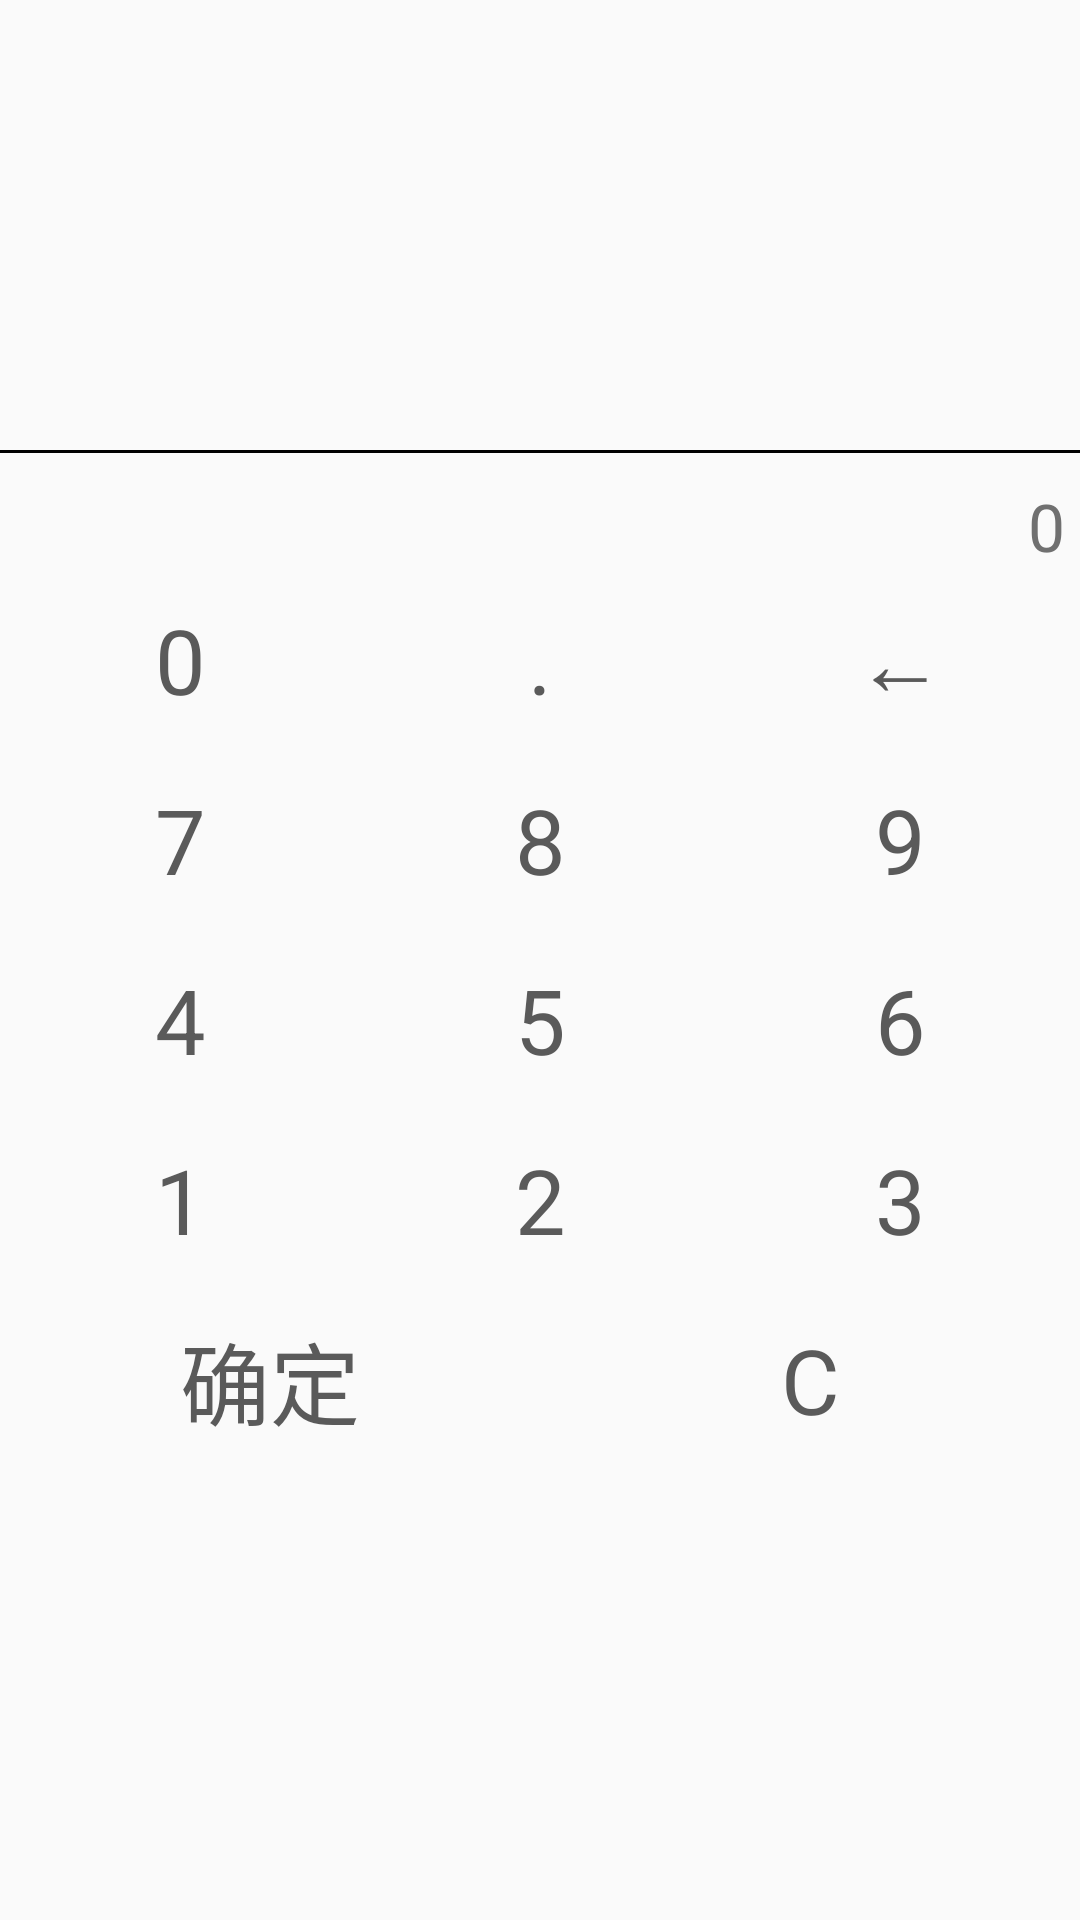

Layout XML and referenced resources for this Android screen:
<!-- AndroidManifest.xml: application theme Theme.AppCompat.Light.NoActionBar -->
<!-- res/layout/pop_password.xml -->
<?xml version="1.0" encoding="utf-8"?>
<LinearLayout xmlns:android="http://schemas.android.com/apk/res/android"
    android:layout_width="fill_parent"
    android:layout_height="fill_parent"
    android:orientation="vertical" >

    <LinearLayout
        android:id="@+id/layout_password"
        android:layout_width="fill_parent"
        android:layout_height="wrap_content"
        android:layout_weight="1.5"
        android:gravity="center"
        android:orientation="vertical">
        <RelativeLayout
            android:id="@+id/layout_calculate"
            android:layout_width="match_parent"
            android:layout_height="wrap_content">

            <TextView
                android:id="@+id/tv_digit"
                android:layout_width="200.0dip"
                android:layout_height="40.0dip"
                android:layout_alignParentRight="true"
                android:layout_marginRight="5.0dip"
                android:gravity="end|bottom|center"
                android:lines="1"
                android:maxLines="1"
                android:text="0"
                android:textColor="@color/chutou_check_txt"
                android:textSize="22.0sp" />

            <TextView
                android:layout_width="45.0dip"
                android:layout_height="30.0dip"
                android:layout_marginLeft="10.0dip"
                android:background="@drawable/note" />
            <View
                android:layout_width="match_parent"
                android:layout_height="1dp"
                android:background="@android:color/black" />

        </RelativeLayout>
        <LinearLayout
            android:layout_width="match_parent"
            android:layout_height="60.0dip"
            android:orientation="horizontal">
            <TextView
                android:id="@+id/btn_txt0"
                style="@style/calculator_btn"
                android:text="0"
                />
            <TextView
                android:id="@+id/btn_dot"
                style="@style/calculator_btn"
                android:text="."
                />

            <TextView
                android:id="@+id/btn_del"
                style="@style/calculator_btn"
                android:text="←"
            />

        </LinearLayout>
        <LinearLayout
            android:layout_width="match_parent"
            android:layout_height="60.0dip"
            android:orientation="horizontal">

            <TextView
                android:id="@+id/btn_txt7"
                style="@style/calculator_btn"
                android:text="7"
               />

            <TextView
                android:id="@+id/btn_txt8"
                style="@style/calculator_btn"
                android:text="8"
                />

            <TextView
                android:id="@+id/btn_txt9"
                style="@style/calculator_btn"
                android:text="9"
               />
        </LinearLayout>

        <LinearLayout
            android:layout_width="fill_parent"
            android:layout_height="60.0dip"
            android:orientation="horizontal">

            <TextView
                android:id="@+id/btn_txt4"
                style="@style/calculator_btn"
                android:text="4"
                 />

            <TextView
                android:id="@+id/btn_txt5"
                style="@style/calculator_btn"
                android:text="5"
               />

            <TextView
                android:id="@+id/btn_txt6"
                style="@style/calculator_btn"
                android:text="6"
                />
        </LinearLayout>

        <LinearLayout
            android:layout_width="fill_parent"
            android:layout_height="60.0dip"
            android:orientation="horizontal">

            <TextView
                android:id="@+id/btn_txt1"
                style="@style/calculator_btn"
                android:text="1" />
            <TextView
                android:id="@+id/btn_txt2"
                style="@style/calculator_btn"
                android:text="2" />
            <TextView
                android:id="@+id/btn_txt3"
                style="@style/calculator_btn"
                android:text="3"
                />
        </LinearLayout>

        <LinearLayout
            android:layout_width="fill_parent"
            android:layout_height="60.0dip"
            android:orientation="horizontal">
            <TextView
                android:id="@+id/btn_confirm"
                style="@style/calculator_btn"
                android:textColor="@color/chutou_btn"
                android:background="@drawable/big_btn_backgroud_blue"
                android:text="确定"
              />
            <TextView
                android:id="@+id/btn_cancel"
                style="@style/calculator_btn"
                android:background="@drawable/big_btn_backgroud2"
                android:text="C"
               />

        </LinearLayout>
    </LinearLayout>

</LinearLayout>
<!-- resources referenced by this layout -->
<resources>
  <color name="chutou_btn">#5A5A5A</color>
  <color name="chutou_check_txt">#707070</color>
  <!-- drawable big_btn_backgroud2 (drawable) -->
  <?xml version="1.0" encoding="utf-8"?>
  <selector xmlns:android="http://schemas.android.com/apk/res/android">
  
      <item android:state_pressed="true" android:state_enabled="false">
          <shape>
              <gradient android:angle="270" android:endColor="@color/chutou_btn_back"
                  android:startColor="@color/chutou_btn_back" />
              <size android:height="60dp" android:width="320dp" />
  
          </shape>
      </item>
      <item android:state_pressed="true" android:state_enabled="true">
          <shape>
              <gradient android:angle="270" android:endColor="@color/chutou_btn_back"
                  android:startColor="@color/chutou_btn_back" />
              <size android:height="60dp" android:width="320dp" />
  
          </shape>
      </item>
      <item android:state_pressed="false" android:state_enabled="true">
          <shape>
              <gradient android:angle="270" android:endColor="#00D2691E"
                  android:startColor="#00D2691E" />
              <size android:height="60dp" android:width="320dp" />
  
          </shape>
      </item>
  
      <item android:state_pressed="false" android:state_enabled="false">
          <shape>
              <gradient android:angle="270" android:endColor="@color/chutou_btn_back"
                  android:startColor="@color/chutou_btn_back" />
              <size android:height="60dp" android:width="320dp" />
  
          </shape>
      </item>
  </selector>
  <!-- drawable big_btn_backgroud_blue (drawable) -->
  <?xml version="1.0" encoding="utf-8"?>
  <selector xmlns:android="http://schemas.android.com/apk/res/android">
      <item android:state_pressed="true" android:state_enabled="false">
          <shape>
              <gradient android:angle="270" android:endColor="@color/chutou_btn_back"
                  android:startColor="@color/chutou_btn_back" />
              <size android:height="60dp" android:width="320dp" />
  
          </shape>
      </item>
      <item android:state_pressed="true" android:state_enabled="true">
          <shape>
              <gradient android:angle="270" android:endColor="@color/chutou_btn_back"
                  android:startColor="@color/chutou_btn_back" />
              <size android:height="60dp" android:width="320dp" />
  
          </shape>
      </item>
      <item android:state_pressed="false" android:state_enabled="true">
          <shape>
              <gradient android:angle="270" android:endColor="#00D2691E"
                  android:startColor="#00D2691E" />
              <size android:height="60dp" android:width="320dp" />
  
          </shape>
      </item>
  
      <item android:state_pressed="false" android:state_enabled="false">
          <shape>
              <gradient android:angle="270" android:endColor="@color/chutou_btn_back"
                  android:startColor="@color/chutou_btn_back" />
              <size android:height="60dp" android:width="320dp" />
  
          </shape>
      </item>
  </selector>
  <style name="calculator_btn">
          <item name="android:layout_width">match_parent</item>
          <item name="android:layout_height">match_parent</item>
          <item name="android:textSize">30sp</item>
          <item name="android:layout_weight">1</item>
          <item name="android:gravity">center</item>
          <item name="android:background">@drawable/big_btn_backgroud2</item>
          <item name="android:textColor">@color/chutou_btn</item>
          <item name="android:layout_margin">1dp</item>
  
      </style>
  <color name="chutou_btn_back">#DF4D1E</color>
</resources>
